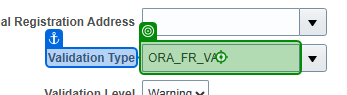
Task: REFRAMEWORK Version of Fusion_TAXLineUpdate
Workflow: 02 Fusion_TAXLineUpdate_Update Address-Site

Step 1 [then]: type a value into the text box 'Validation Type' in window 'Supplier: ETAI - EDITIONS TECHNIQUES POUR - Suppliers - Oracle Fusion Cloud Applications' (chrome.exe)

Step 2: type "ORA_FR_VAT" into the text box 'Validation Type' in window 'Supplier: ETAI - EDITIONS TECHNIQUES POUR - Suppliers - Oracle Fusion Cloud Applications' (chrome.exe) (same screen as step 1)

Step 3: select "Warning" in the drop-down 'Validation Level' in window 'Supplier: ETAI - EDITIONS TECHNIQUES POUR - Suppliers - Oracle Fusion Cloud Applications' (chrome.exe) (no picture)

Step 4: select "No validation" in the drop-down 'Duplicate Validation Level' in window 'Supplier: ETAI - EDITIONS TECHNIQUES POUR - Suppliers - Oracle Fusion Cloud Applications' (chrome.exe) (no picture)

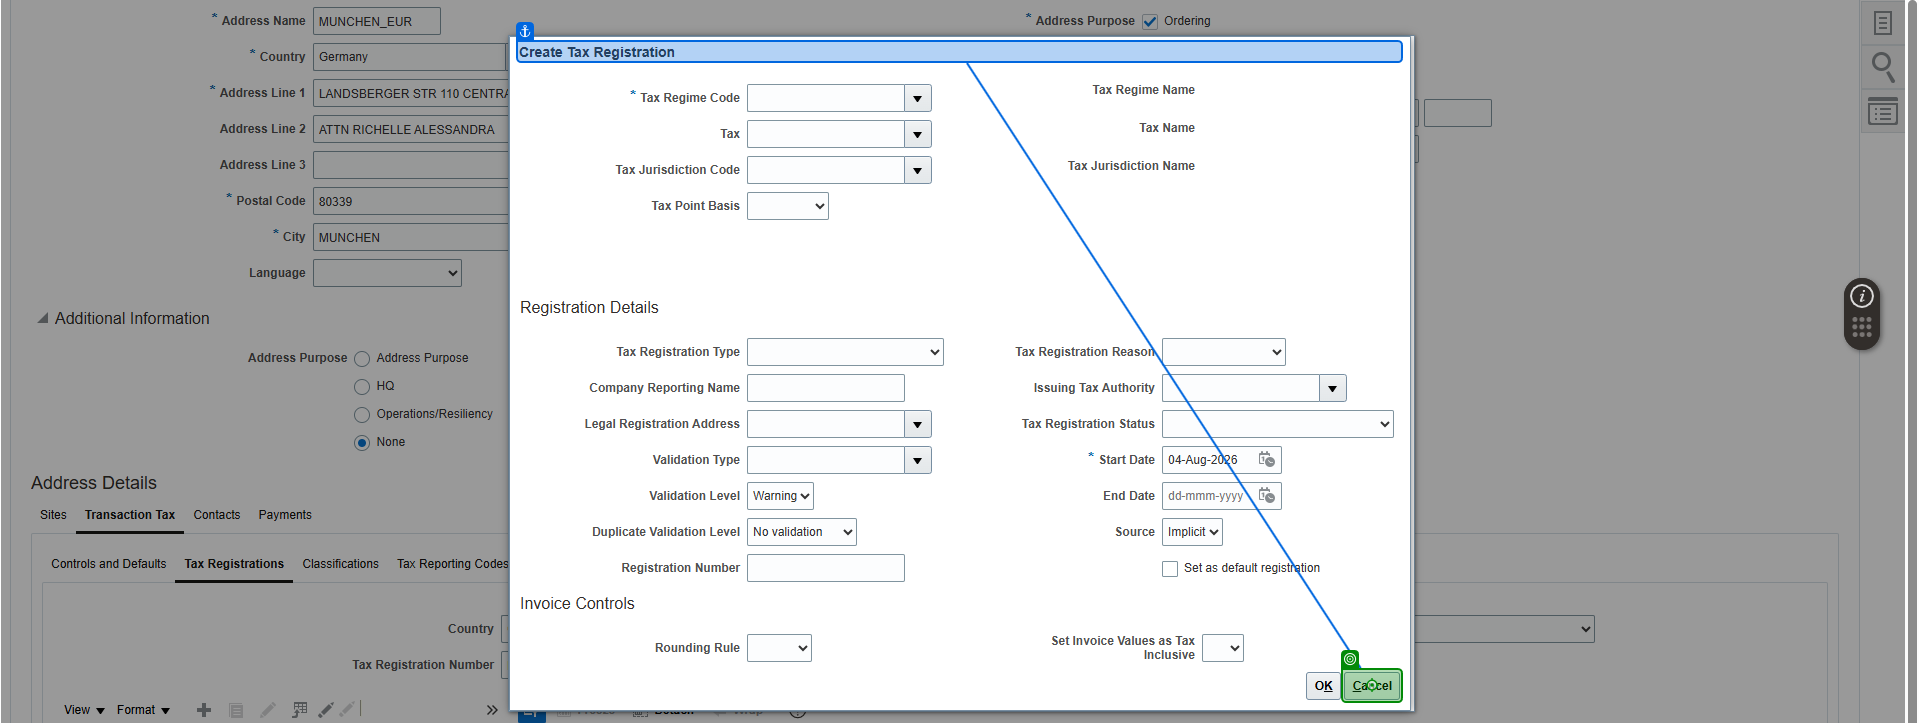
Step 5: click on the button 'Cancel' in window 'Supplier: INGENIEURBUERO DIPL-ING HARALD DIEMER - Suppliers - Oracle Fusion Cloud Applications' (chrome.exe)

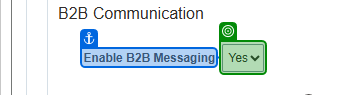
Step 6 [try]: select "Yes" in the drop-down 'Enable B2B Messaging' in window 'Supplier: PWC ADVISORY SPOLKA Z OGRANICZONA ODPOWIEDZIALNOSCIA SPK - Suppliers - Oracle Fusion Cloud Applications' (chrome.exe)
